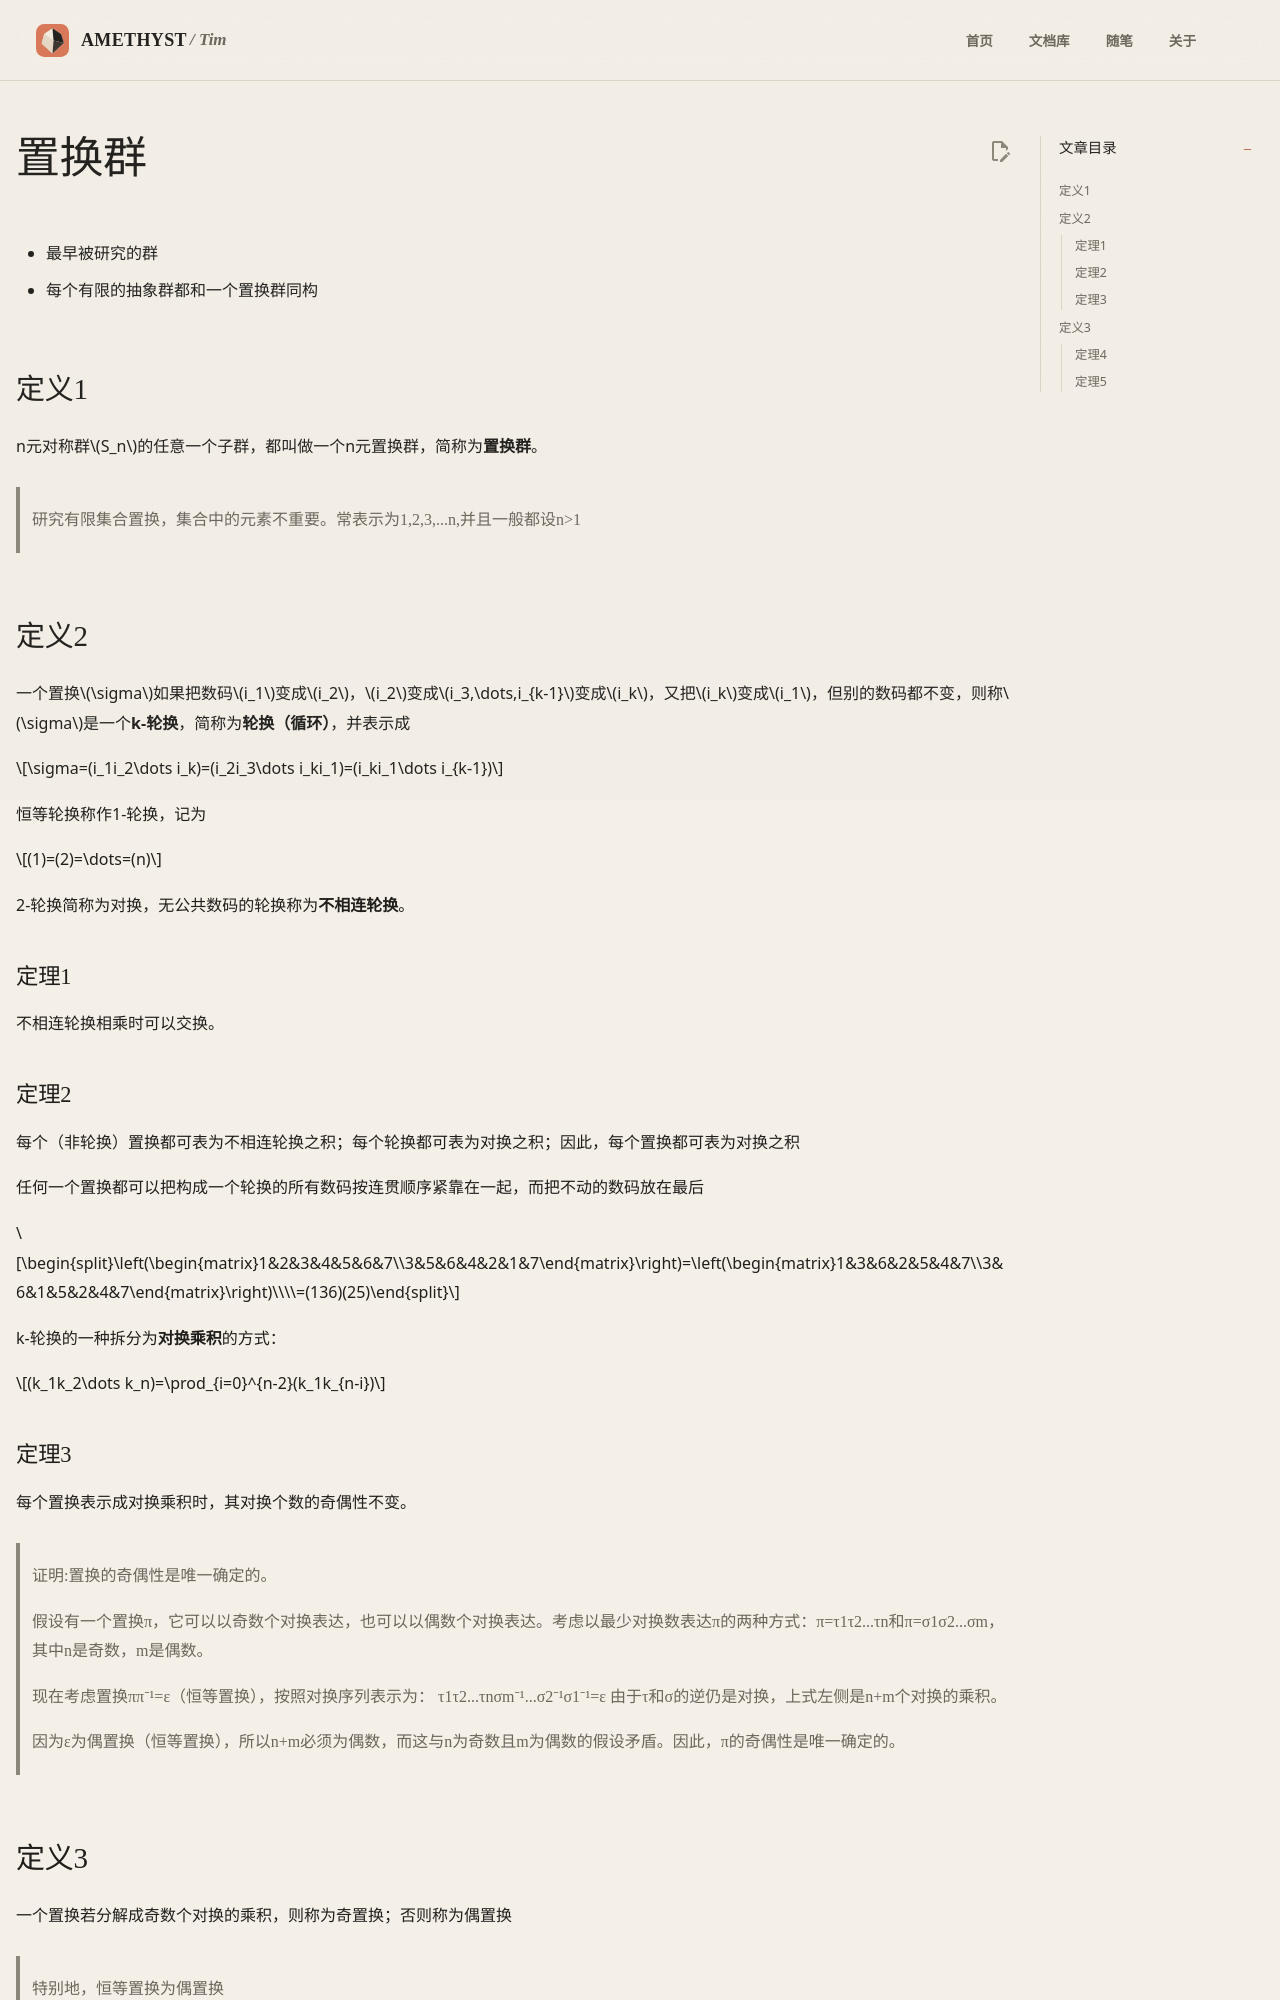

repository: AmethystTim/AmethystTim.github.io · page: 课程笔记/大二下/近世代数/置换群/index.html · generator: mkdocs

- 最早被研究的群
- 每个有限的抽象群都和一个置换群同构

## 定义1

n元对称群$S_n$的任意一个子群，都叫做一个n元置换群，简称为**置换群**。

> 研究有限集合置换，集合中的元素不重要。常表示为1,2,3,...n,并且一般都设n>1

## 定义2

一个置换$\sigma$如果把数码$i_1$变成$i_2$，$i_2$变成$i_3,\dots,i_{k-1}$变成$i_k$，又把$i_k$变成$i_1$，但别的数码都不变，则称$\sigma$是一个**k-轮换**，简称为**轮换（循环）**，并表示成

$$\sigma=(i_1i_2\dots i_k)=(i_2i_3\dots i_ki_1)=(i_ki_1\dots i_{k-1})$$

恒等轮换称作1-轮换，记为

$$(1)=(2)=\dots=(n)$$

2-轮换简称为对换，无公共数码的轮换称为**不相连轮换**。

### 定理1

不相连轮换相乘时可以交换。

### 定理2

每个（非轮换）置换都可表为不相连轮换之积；每个轮换都可表为对换之积；因此，每个置换都可表为对换之积

任何一个置换都可以把构成一个轮换的所有数码按连贯顺序紧靠在一起，而把不动的数码放在最后

$$\begin{split}\left(\begin{matrix}1&2&3&4&5&6&7\\3&5&6&4&2&1&7\end{matrix}\right)=\left(\begin{matrix}1&3&6&2&5&4&7\\3&6&1&5&2&4&7\end{matrix}\right)\\\\=(136)(25)\end{split}$$

k-轮换的一种拆分为**对换乘积**的方式：

$$(k_1k_2\dots k_n)=\prod_{i=0}^{n-2}(k_1k_{n-i})$$
